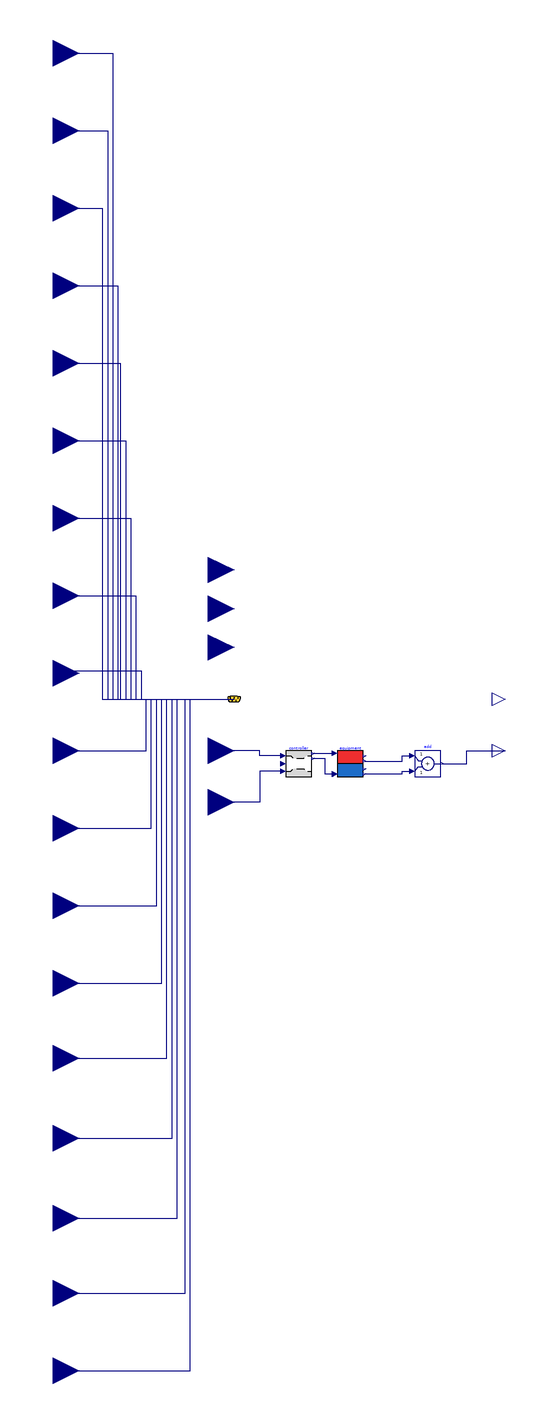

This picture is the connection diagram that the Modelica source below describes through its graphical annotations.

partial model SimpleHVAC_ClosedLoop
          Modelica.Blocks.Interfaces.RealInput weaPAtm "Input pressure"
            annotation (Placement(transformation(extent={{-260,480},{-220,520}})));
          Modelica.Blocks.Interfaces.RealInput weaTDewPoi
          "Input dew point temperature"
          annotation (Placement(transformation(extent={{-260,420},{-220,460}})));
          Modelica.Blocks.Interfaces.RealInput weaTDryBul
          "Input dry bulb temperature"
          annotation (Placement(transformation(extent={{-260,360},{-220,400}})));
          Modelica.Blocks.Interfaces.RealInput weaRelHum "Input relative humidity"
          annotation (Placement(transformation(extent={{-260,300},{-220,340}})));
          Modelica.Blocks.Interfaces.RealInput weaNOpa "Input opaque sky cover"
          annotation (Placement(transformation(extent={{-260,240},{-220,280}})));
          Modelica.Blocks.Interfaces.RealInput weaCelHei "Input ceiling height"
          annotation (Placement(transformation(extent={{-260,180},{-220,220}})));
          Modelica.Blocks.Interfaces.RealInput weaNTot "Input total sky cover"
          annotation (Placement(transformation(extent={{-260,120},{-220,160}})));
          Modelica.Blocks.Interfaces.RealInput weaWinSpe "Input wind speed"
          annotation (Placement(transformation(extent={{-260,60},{-220,100}})));
          Modelica.Blocks.Interfaces.RealInput weaWinDir "Input wind direction"
          annotation (Placement(transformation(extent={{-260,0},{-220,40}})));
          Modelica.Blocks.Interfaces.RealInput weaHHorIR
          "Input diffuse horizontal radiation"
          annotation (Placement(transformation(extent={{-260,-60},{-220,-20}})));
          Modelica.Blocks.Interfaces.RealInput weaHDirNor
          "Input infrared horizontal radiation"
          annotation (Placement(transformation(extent={{-260,-120},{-220,-80}})));
          Modelica.Blocks.Interfaces.RealInput weaHGloHor
          "Input direct normal radiation"
          annotation (Placement(transformation(extent={{-260,-180},{-220,-140}})));
          Modelica.Blocks.Interfaces.RealInput weaHDifHor
          "Input global horizontal radiation"
          annotation (Placement(transformation(extent={{-260,-240},{-220,-200}})));
          Modelica.Blocks.Interfaces.RealInput weaTBlaSky
          "Input global horizontal radiation"
          annotation (Placement(transformation(extent={{-260,-298},{-220,-258}})));
          Modelica.Blocks.Interfaces.RealInput weaTWetBul
          "Input global horizontal radiation"
          annotation (Placement(transformation(extent={{-260,-360},{-220,-320}})));
          Modelica.Blocks.Interfaces.RealInput weaCloTim
          "Input global horizontal radiation"
          annotation (Placement(transformation(extent={{-260,-480},{-220,-440}})));
          Modelica.Blocks.Interfaces.RealInput weaSolTim
          "Input global horizontal radiation"
          annotation (Placement(transformation(extent={{-260,-540},{-220,-500}})));
          Modelica.Blocks.Interfaces.RealInput weaSolZen
          "Input global horizontal radiation"
          annotation (Placement(transformation(extent={{-260,-422},{-220,-382}})));
        Buildings.BoundaryConditions.WeatherData.Bus weaBus "Weather data bus"
          annotation (Placement(transformation(extent={{-110,-10},{-90,10}})));
          Modelica.Blocks.Interfaces.RealInput intRad_zone
            "Connector of Real input signals 1"
            annotation (Placement(transformation(extent={{-140,80},{-100,120}})));
          Modelica.Blocks.Interfaces.RealInput intLat_zone
            "Connector of Real input signals 1"
            annotation (Placement(transformation(extent={{-140,20},{-100,60}})));
          Modelica.Blocks.Interfaces.RealInput intCon_zone
            "Connector of Real input signals 1"
            annotation (Placement(transformation(extent={{-140,50},{-100,90}})));
          Modelica.Blocks.Interfaces.RealOutput Tzone(unit="K")
            "Zone mean air drybulb temperature"
            annotation (Placement(transformation(extent={{100,-10},{120,10}}),
                iconTransformation(extent={{100,-10},{120,10}})));
          HVAC.Equipment.SimpleHeaterCooler            equipment
            annotation (Placement(transformation(extent={{-20,-60},{0,-40}})));
          HVAC.Controllers.DualSetpoint            controller
            annotation (Placement(transformation(extent={{-60,-60},{-40,-40}})));
          Modelica.Blocks.Interfaces.RealOutput Phvac(unit="W")
            "Total electrical power consumed by HVAC system" annotation (Placement(
                transformation(extent={{100,-50},{120,-30}}), iconTransformation(extent=
                   {{100,-10},{120,10}})));
          Modelica.Blocks.Math.Add add
            annotation (Placement(transformation(extent={{40,-60},{60,-40}})));
          Modelica.Blocks.Interfaces.RealInput coolSet annotation (Placement(
                transformation(extent={{-140,-60},{-100,-20}})));
          Modelica.Blocks.Interfaces.RealInput heatSet annotation (Placement(
                transformation(extent={{-140,-100},{-100,-60}})));
        equation
        connect(weaPAtm,weaBus. pAtm) annotation (Line(points={{-240,500},{-194,500},{-194,
                  0},{-100,0}},               color={0,0,127}), Text(
            string="%second",
            index=1,
            extent={{6,3},{6,3}}));
        connect(weaTDewPoi,weaBus. TDewPoi) annotation (Line(points={{-240,440},{-198,440},
                  {-198,0},{-100,0}},        color={0,0,127}), Text(
            string="%second",
            index=1,
            extent={{6,3},{6,3}}));
        connect(weaTDryBul,weaBus. TDryBul) annotation (Line(points={{-240,380},{-202,380},
                  {-202,0},{-100,0}},        color={0,0,127}), Text(
            string="%second",
            index=1,
            extent={{6,3},{6,3}}));
        connect(weaRelHum,weaBus. relHum) annotation (Line(points={{-240,320},{-190,320},
                  {-190,0},{-100,0}},   color={0,0,127}), Text(
            string="%second",
            index=1,
            extent={{6,3},{6,3}}));
        connect(weaNOpa,weaBus. nOpa) annotation (Line(points={{-240,260},{-188,260},{-188,
                  0},{-100,0}},    color={0,0,127}), Text(
            string="%second",
            index=1,
            extent={{6,3},{6,3}}));
        connect(weaCelHei,weaBus. celHei) annotation (Line(points={{-240,200},{-184,200},
                  {-184,0},{-100,0}},   color={0,0,127}), Text(
            string="%second",
            index=1,
            extent={{6,3},{6,3}}));
        connect(weaNTot,weaBus. nTot) annotation (Line(points={{-240,140},{-180,140},{-180,
                  0},{-100,0}},    color={0,0,127}), Text(
            string="%second",
            index=1,
            extent={{6,3},{6,3}}));
        connect(weaWinSpe,weaBus. winSpe) annotation (Line(points={{-240,80},{-176,80},{
                  -176,0},{-100,0}},   color={0,0,127}), Text(
            string="%second",
            index=1,
            extent={{6,3},{6,3}}));
        connect(weaWinDir,weaBus. winDir) annotation (Line(points={{-240,20},{-240,22},{
                  -172,22},{-172,0},{-100,0}},   color={0,0,127}), Text(
            string="%second",
            index=1,
            extent={{6,3},{6,3}}));
        connect(weaHHorIR,weaBus. HHorIR) annotation (Line(points={{-240,-40},{-168,-40},
                  {-168,0},{-100,0}},   color={0,0,127}), Text(
            string="%second",
            index=1,
            extent={{6,3},{6,3}}));
        connect(weaHDirNor,weaBus. HDirNor) annotation (Line(points={{-240,-100},{-164,-100},
                  {-164,0},{-100,0}},         color={0,0,127}), Text(
            string="%second",
            index=1,
            extent={{6,3},{6,3}}));
        connect(weaHGloHor,weaBus. HGloHor) annotation (Line(points={{-240,-160},{-160,-160},
                  {-160,0},{-100,0}},                     color={0,0,127}), Text(
            string="%second",
            index=1,
            extent={{6,3},{6,3}}));
        connect(weaHDifHor,weaBus. HDifHor) annotation (Line(points={{-240,-220},{-156,-220},
                  {-156,0},{-100,0}},         color={0,0,127}), Text(
            string="%second",
            index=1,
            extent={{6,3},{6,3}}));
        connect(weaTBlaSky,weaBus. TBlaSky) annotation (Line(points={{-240,-278},{-152,-278},
                  {-152,0},{-100,0}},         color={0,0,127}), Text(
            string="%second",
            index=1,
            extent={{6,3},{6,3}}));
        connect(weaTWetBul,weaBus. TWetBul) annotation (Line(points={{-240,-340},{-148,-340},
                  {-148,0},{-100,0}},         color={0,0,127}), Text(
            string="%second",
            index=1,
            extent={{6,3},{6,3}}));
        connect(weaSolZen,weaBus. solZen) annotation (Line(points={{-240,-402},{-144,-402},
                  {-144,0},{-100,0}},         color={0,0,127}), Text(
            string="%second",
            index=1,
            extent={{6,3},{6,3}}));
        connect(weaCloTim,weaBus. cloTim) annotation (Line(points={{-240,-460},{-138,-460},
                  {-138,0},{-100,0}},         color={0,0,127}), Text(
            string="%second",
            index=1,
            extent={{6,3},{6,3}}));
        connect(weaSolTim,weaBus. solTim) annotation (Line(points={{-240,-520},{-134,-520},
                  {-134,0},{-100,0}},         color={0,0,127}), Text(
            string="%second",
            index=1,
            extent={{6,3},{6,3}}));
          connect(controller.yHeat,equipment. uHeat)
            annotation (Line(points={{-39,-42},{-22,-42}}, color={0,0,127}));
          connect(controller.yCool,equipment. uCool) annotation (Line(points={{-39,-46},
                  {-30,-46},{-30,-58},{-22,-58}}, color={0,0,127}));
          connect(equipment.PHeat,add. u1) annotation (Line(points={{1,-48},{30,-48},{30,
                  -44},{38,-44}}, color={0,0,127}));
          connect(equipment.PCool,add. u2) annotation (Line(points={{1,-58},{30,-58},{30,
                  -56},{38,-56}}, color={0,0,127}));
          connect(add.y,Phvac)  annotation (Line(points={{61,-50},{80,-50},{80,-40},{110,
                  -40}}, color={0,0,127}));
          connect(controller.CoolSet,coolSet)  annotation (Line(points={{-62,-44},
                  {-80,-44},{-80,-40},{-120,-40}}, color={0,0,127}));
          connect(controller.HeatSet,heatSet)  annotation (Line(points={{-62,-56},
                  {-80,-56},{-80,-80},{-120,-80}}, color={0,0,127}));
          annotation (Icon(coordinateSystem(preserveAspectRatio=false)), Diagram(
                coordinateSystem(preserveAspectRatio=false)));
        end SimpleHVAC_ClosedLoop;